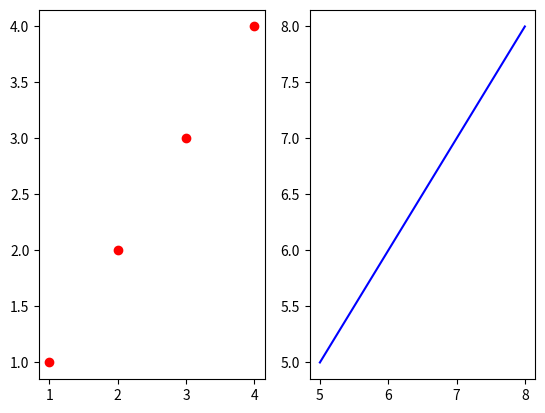

Reproduce this figure in Python.
# 목적: 여러개의 그래프 그리기
from matplotlib import font_manager,rc
import matplotlib.pyplot as plt

plt.figure()

# subplot(n_of_rows,n_of_cols,index)
# plt.subplot(2,1,1)
plt.subplot(1,2,1)
plt.plot([1,2,3,4],[1,2,3,4],'ro')
# plt.subplot(2,1,2)
plt.subplot(1,2,2)
plt.plot([5,6,7,8],[5,6,7,8],'b')
plt.show()
